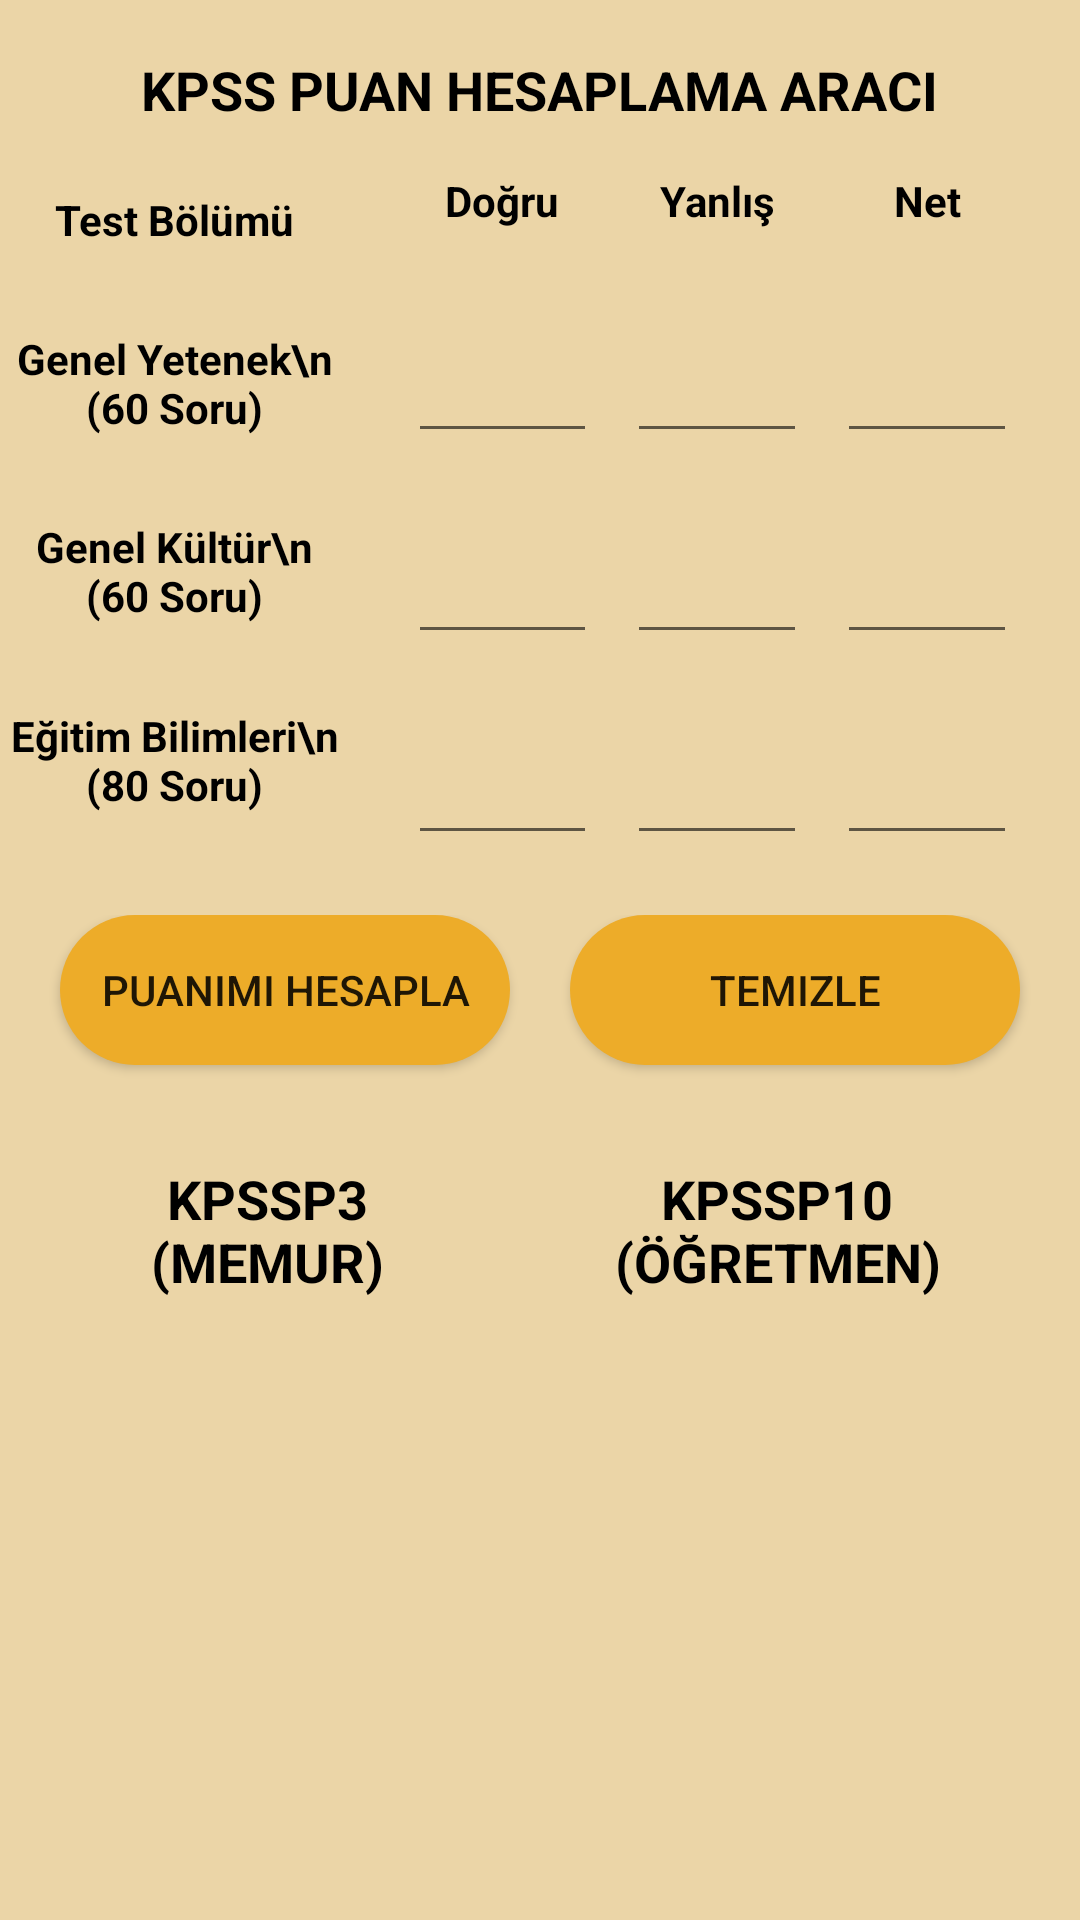

The Android layout XML behind this screen, and the referenced resources:
<!-- AndroidManifest.xml: application theme AppTheme -->
<!-- res/layout/activity_puan_hesaplama.xml -->
<?xml version="1.0" encoding="utf-8"?>
<LinearLayout xmlns:android="http://schemas.android.com/apk/res/android"
    xmlns:tools="http://schemas.android.com/tools"
    android:layout_width="match_parent"
    android:layout_height="match_parent"
    android:background="#ebd5a7"
    android:gravity="center_horizontal"
    android:orientation="vertical"
    tools:context=".puan_hesaplama">

    <TextView
        android:id="@+id/textView4"
        android:layout_width="279dp"
        android:layout_height="40dp"
        android:layout_marginTop="10dp"
        android:gravity="center_vertical|center_horizontal"
        android:text="KPSS PUAN HESAPLAMA ARACI"
        android:textColor="@android:color/black"
        android:textSize="18sp"
        android:textStyle="bold" />

    <LinearLayout
        android:layout_width="match_parent"
        android:layout_height="235dp"
        android:orientation="horizontal">

        <LinearLayout
            android:layout_width="116dp"
            android:layout_height="match_parent"
            android:orientation="vertical">

            <TextView
                android:id="@+id/textView17"
                android:layout_width="match_parent"
                android:layout_height="wrap_content"
                android:layout_weight="0.25"
                android:gravity="center"
                android:text="Test Bölümü"
                android:textColor="@android:color/black"
                android:textStyle="bold" />

            <TextView
                android:id="@+id/textView14"
                android:layout_width="match_parent"
                android:layout_height="wrap_content"
                android:layout_weight="0.25"
                android:gravity="center"
                android:text="Genel Yetenek\n (60 Soru)"
                android:textColor="@android:color/black"
                android:textStyle="bold" />

            <TextView
                android:id="@+id/textView12"
                android:layout_width="match_parent"
                android:layout_height="wrap_content"
                android:layout_weight="0.25"
                android:gravity="center"
                android:text="Genel Kültür\n (60 Soru)"
                android:textColor="@android:color/black"
                android:textStyle="bold" />

            <TextView
                android:id="@+id/textView15"
                android:layout_width="match_parent"
                android:layout_height="wrap_content"
                android:layout_weight="0.25"
                android:gravity="center"
                android:text="Eğitim Bilimleri\n (80 Soru)"
                android:textColor="@android:color/black"
                android:textStyle="bold" />

        </LinearLayout>

        <LinearLayout
            android:layout_width="wrap_content"
            android:layout_height="match_parent"
            android:layout_marginLeft="20dp"
            android:orientation="vertical">

            <TextView
                android:id="@+id/textView18"
                android:layout_width="match_parent"
                android:layout_height="wrap_content"
                android:layout_weight="1"
                android:gravity="center"
                android:text="Doğru"
                android:textColor="@android:color/black"
                android:textStyle="bold" />

            <EditText
                android:id="@+id/gyd"
                android:layout_width="match_parent"
                android:layout_height="40dp"
                android:layout_marginTop="12dp"
                android:layout_weight="1"
                android:ems="3"
                android:gravity="center"
                android:inputType="number"
                android:textSize="18sp" />

            <EditText
                android:id="@+id/gkd"
                android:layout_width="match_parent"
                android:layout_height="40dp"
                android:layout_marginTop="12dp"
                android:layout_weight="1"
                android:ems="3"
                android:gravity="center_vertical|center"
                android:inputType="number" />

            <EditText
                android:id="@+id/ebd"
                android:layout_width="match_parent"
                android:layout_height="40dp"
                android:layout_marginTop="12dp"
                android:layout_weight="1"
                android:ems="3"
                android:gravity="center_vertical|center"
                android:inputType="number" />

        </LinearLayout>

        <LinearLayout
            android:layout_width="wrap_content"
            android:layout_height="match_parent"
            android:layout_marginLeft="10dp"
            android:orientation="vertical">

            <TextView
                android:id="@+id/textView19"
                android:layout_width="match_parent"
                android:layout_height="wrap_content"
                android:layout_weight="1"
                android:gravity="center"
                android:text="Yanlış"
                android:textColor="@android:color/black"
                android:textStyle="bold" />

            <EditText
                android:id="@+id/gyy"
                android:layout_width="60dp"
                android:layout_height="40dp"
                android:layout_marginTop="12dp"
                android:layout_weight="1"
                android:ems="3"
                android:gravity="center_vertical|center"
                android:inputType="number" />

            <EditText
                android:id="@+id/gky"
                android:layout_width="match_parent"
                android:layout_height="40dp"
                android:layout_marginTop="12dp"
                android:layout_weight="1"
                android:ems="3"
                android:gravity="center_vertical|center"
                android:inputType="number" />

            <EditText
                android:id="@+id/eby"
                android:layout_width="match_parent"
                android:layout_height="40dp"
                android:layout_marginTop="12dp"
                android:layout_weight="1"
                android:ems="3"
                android:gravity="center_vertical|center"
                android:inputType="number" />

        </LinearLayout>

        <LinearLayout
            android:layout_width="wrap_content"
            android:layout_height="match_parent"
            android:layout_marginLeft="10dp"
            android:orientation="vertical">

            <TextView
                android:id="@+id/textView20"
                android:layout_width="match_parent"
                android:layout_height="wrap_content"
                android:layout_weight="1"
                android:gravity="center"
                android:text="Net"
                android:textColor="@android:color/black"
                android:textStyle="bold" />

            <EditText
                android:id="@+id/gyn"
                android:layout_width="match_parent"
                android:layout_height="40dp"
                android:layout_marginTop="12dp"
                android:layout_weight="1"
                android:ems="3"
                android:gravity="center"
                android:inputType="number" />

            <EditText
                android:id="@+id/gkn"
                android:layout_width="60dp"
                android:layout_height="40dp"
                android:layout_marginTop="12dp"
                android:layout_weight="1"
                android:ems="3"
                android:gravity="center"
                android:inputType="number" />

            <EditText
                android:id="@+id/ebn"
                android:layout_width="match_parent"
                android:layout_height="40dp"
                android:layout_marginTop="12dp"
                android:layout_weight="1"
                android:ems="3"
                android:gravity="center"
                android:inputType="number" />
        </LinearLayout>

    </LinearLayout>

    <LinearLayout
        android:layout_width="match_parent"
        android:layout_height="60dp"
        android:layout_marginTop="20dp"
        android:orientation="horizontal">

        <Button
            android:id="@+id/hesapla"
            android:layout_width="150dp"
            android:layout_height="50dp"
            android:layout_marginLeft="20dp"
            android:layout_marginRight="10dp"
            android:layout_weight="1"
            android:background="@drawable/buton_sekil_1"
            android:text="Puanımı Hesapla" />

        <Button
            android:id="@+id/temizle"
            android:layout_width="150dp"
            android:layout_height="50dp"
            android:layout_marginLeft="10dp"
            android:layout_marginRight="20dp"
            android:layout_weight="1"
            android:background="@drawable/buton_sekil_1"
            android:text="Temizle" />
    </LinearLayout>

    <LinearLayout
        android:layout_width="match_parent"
        android:layout_height="50dp"
        android:layout_marginTop="20dp"
        android:gravity="center"
        android:orientation="horizontal">

        <TextView
            android:id="@+id/textView22"
            android:layout_width="65dp"
            android:layout_height="wrap_content"
            android:layout_marginLeft="20dp"
            android:layout_marginRight="10dp"
            android:layout_weight="1"
            android:gravity="center"
            android:text="KPSSP3 (MEMUR)"
            android:textColor="@android:color/black"
            android:textSize="18sp"
            android:textStyle="bold" />

        <TextView
            android:id="@+id/textView23"
            android:layout_width="89dp"
            android:layout_height="wrap_content"
            android:layout_marginLeft="10dp"
            android:layout_marginRight="20dp"
            android:layout_weight="1"
            android:gravity="center"
            android:text="KPSSP10 (ÖĞRETMEN)"
            android:textColor="@android:color/black"
            android:textSize="18sp"
            android:textStyle="bold" />

    </LinearLayout>

    <LinearLayout
        android:layout_width="match_parent"
        android:layout_height="50dp"
        android:gravity="center"
        android:orientation="horizontal">

        <TextView
            android:id="@+id/kpssp3"
            android:layout_width="match_parent"
            android:layout_height="40dp"
            android:layout_marginLeft="20dp"
            android:layout_marginRight="10dp"
            android:layout_weight="1"
            android:gravity="center"
            android:textColor="@android:color/black"
            android:textSize="24sp"
            android:textStyle="bold" />

        <TextView
            android:id="@+id/kpssp10"
            android:layout_width="match_parent"
            android:layout_height="40dp"
            android:layout_marginLeft="10dp"
            android:layout_marginRight="20dp"
            android:layout_weight="1"
            android:gravity="center"
            android:textColor="@android:color/black"
            android:textSize="24sp"
            android:textStyle="bold" />
    </LinearLayout>

</LinearLayout>
<!-- resources referenced by this layout -->
<resources>
  <!-- drawable buton_sekil_1 (drawable) -->
  <?xml version="1.0" encoding="utf-8"?>
  <shape xmlns:android="http://schemas.android.com/apk/res/android"
      android:shape="rectangle">
      <corners
          android:radius="25dp"/>
      <solid
          android:color="#edac29"/>
  
  </shape>
  <style name="AppTheme" parent="Theme.AppCompat.Light.NoActionBar">
          
          <item name="colorPrimary">@color/colorPrimary</item>
          <item name="colorPrimaryDark">@android:color/holo_orange_light</item>
          <item name="colorAccent">@color/colorAccent</item>
      </style>
  <!-- not gathered from this repository: default colours our renderer supplied (Android Studio template values) -->
  <color name="colorPrimary">#FF6200EE</color>
  <color name="colorAccent">#FF03DAC5</color>
</resources>
